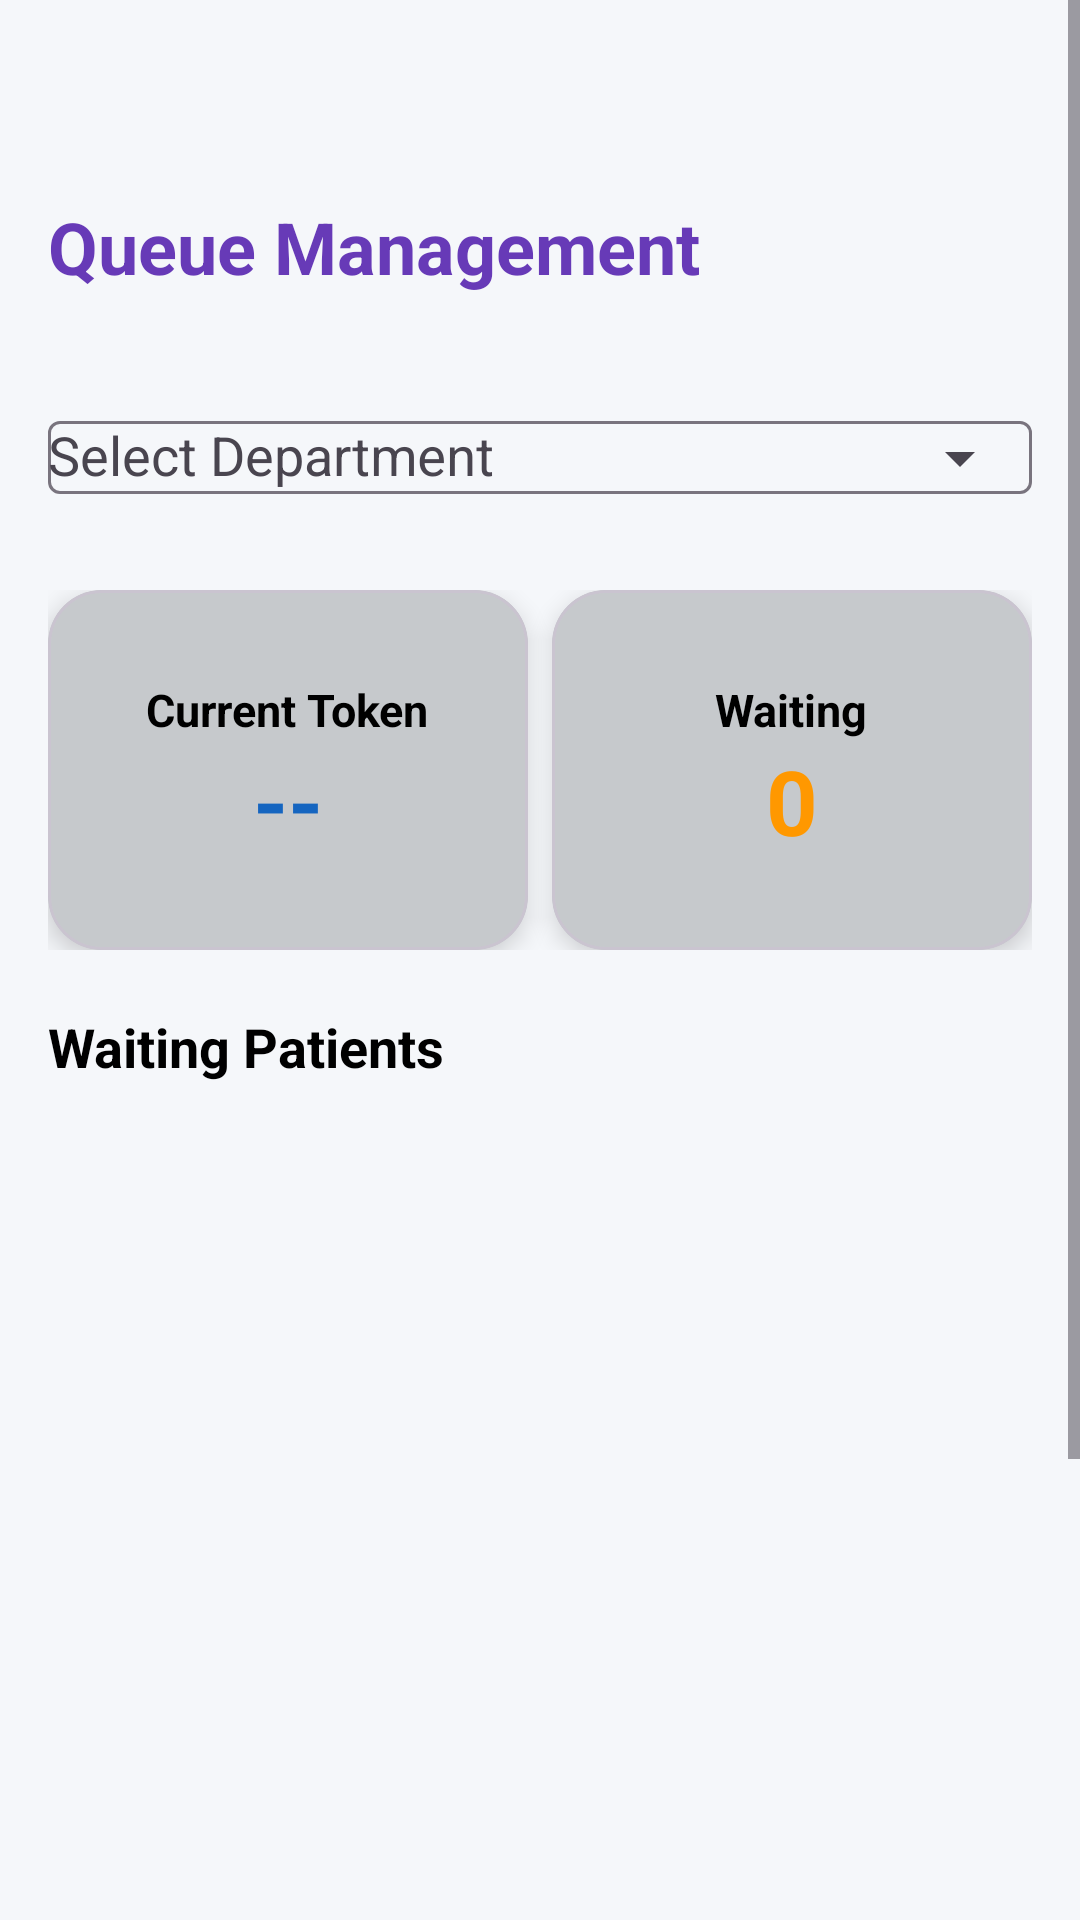

This screen was rendered from an Android layout file. Write that file and the resources it references.
<!-- AndroidManifest.xml: application theme Theme.NextTurn_Project -->
<!-- res/layout/fragment_queue.xml -->
<?xml version="1.0" encoding="utf-8"?>
<ScrollView xmlns:android="http://schemas.android.com/apk/res/android"
    xmlns:app="http://schemas.android.com/apk/res-auto"
    android:layout_width="match_parent"
    android:layout_height="match_parent"
    android:fillViewport="true"
    android:background="#F5F7FA">

    <LinearLayout
        android:layout_width="match_parent"
        android:layout_height="wrap_content"
        android:orientation="vertical"
        android:padding="16dp">

        

        <TextView
            android:layout_width="wrap_content"
            android:layout_height="wrap_content"
            android:layout_marginTop="50dp"
            android:text="Queue Management"
            android:textStyle="bold"
            android:textSize="24sp"
            android:textColor="#673AB7" />

        

        <com.google.android.material.textfield.TextInputLayout
            android:layout_width="match_parent"
            android:layout_height="wrap_content"
            android:layout_marginTop="25dp"
            android:hint="Select Department"
            app:endIconMode="dropdown_menu">

            <AutoCompleteTextView
                android:id="@+id/actDepartment"
                android:layout_width="match_parent"
                android:layout_height="wrap_content"
                android:inputType="none"/>

        </com.google.android.material.textfield.TextInputLayout>

        

        <LinearLayout
            android:layout_width="match_parent"
            android:layout_height="wrap_content"
            android:layout_marginTop="20dp"
            android:orientation="horizontal"
            android:weightSum="2">

            

            <com.google.android.material.card.MaterialCardView
                android:layout_width="0dp"
                android:layout_height="120dp"
                android:layout_weight="1"
                android:layout_marginEnd="8dp"
                app:cardCornerRadius="18dp"
                app:cardElevation="5dp">

                <LinearLayout
                    android:layout_width="match_parent"
                    android:layout_height="match_parent"
                    android:gravity="center"
                    android:background="#C6C9CC"
                    android:orientation="vertical">

                    <TextView
                        android:layout_width="wrap_content"
                        android:layout_height="wrap_content"
                        android:text="Current Token"
                        android:textStyle="bold"
                        android:textColor="@color/black"
                        android:textSize="15sp"/>

                    <TextView
                        android:id="@+id/tvCurrentToken"
                        android:layout_width="wrap_content"
                        android:layout_height="wrap_content"
                        android:text="--"
                        android:textStyle="bold"
                        android:textColor="#1565C0"
                        android:textSize="30sp"/>

                </LinearLayout>

            </com.google.android.material.card.MaterialCardView>

            

            <com.google.android.material.card.MaterialCardView
                android:layout_width="0dp"
                android:layout_height="120dp"
                android:layout_weight="1"
                app:cardCornerRadius="18dp"
                app:cardElevation="5dp">

                <LinearLayout
                    android:layout_width="match_parent"
                    android:layout_height="match_parent"
                    android:gravity="center"
                    android:background="#C6C9CC"
                    android:orientation="vertical">

                    <TextView
                        android:layout_width="wrap_content"
                        android:layout_height="wrap_content"
                        android:text="Waiting"
                        android:textStyle="bold"
                        android:textColor="@color/black"
                        android:textSize="15sp"/>

                    <TextView
                        android:id="@+id/tvWaitingCount"
                        android:layout_width="wrap_content"
                        android:layout_height="wrap_content"
                        android:text="0"
                        android:textStyle="bold"
                        android:textColor="#FF9800"
                        android:textSize="30sp"/>

                </LinearLayout>

            </com.google.android.material.card.MaterialCardView>

        </LinearLayout>

        

        <TextView
            android:layout_width="wrap_content"
            android:layout_height="wrap_content"
            android:layout_marginTop="20dp"
            android:text="Waiting Patients"
            android:textStyle="bold"
            android:textSize="18sp"
            android:textColor="@color/black"/>

        <androidx.recyclerview.widget.RecyclerView
            android:id="@+id/rvQueue"
            android:layout_width="match_parent"
            android:layout_height="350dp"
            android:layout_marginTop="10dp"
            android:clipToPadding="false"
            android:paddingBottom="10dp"/>

        

        <ProgressBar
            android:id="@+id/progressBar"
            android:layout_width="50dp"
            android:layout_height="50dp"
            android:layout_gravity="center"
            android:layout_marginTop="10dp"
            android:visibility="gone"/>

        

        <TextView
            android:id="@+id/tvEmpty"
            android:layout_width="match_parent"
            android:layout_height="wrap_content"
            android:layout_marginTop="20dp"
            android:gravity="center"
            android:text="No Patients in Queue"
            android:textColor="#757575"
            android:textStyle="bold"
            android:textSize="18sp"
            android:visibility="gone"/>

        

        <LinearLayout
            android:layout_width="match_parent"
            android:layout_height="wrap_content"
            android:layout_marginTop="25dp"
            android:orientation="horizontal"
            android:weightSum="3">

            <com.google.android.material.button.MaterialButton
                android:id="@+id/btnCallNext"
                android:layout_width="0dp"
                android:layout_height="55dp"
                android:layout_weight="1"
                android:layout_marginEnd="4dp"
                android:text="Call"
                android:textAllCaps="false"
                android:textColor="@android:color/white"
                android:backgroundTint="#3F51B5"/>

            <com.google.android.material.button.MaterialButton
                android:id="@+id/btnServe"
                android:layout_width="0dp"
                android:layout_height="55dp"
                android:layout_weight="1"
                android:layout_marginStart="4dp"
                android:layout_marginEnd="4dp"
                android:text="Serve"
                android:textAllCaps="false"
                android:textColor="@android:color/white"
                android:backgroundTint="#4CAF50"/>

            <com.google.android.material.button.MaterialButton
                android:id="@+id/btnComplete"
                android:layout_width="0dp"
                android:layout_height="55dp"
                android:layout_weight="1"
                android:layout_marginStart="4dp"
                android:text="Complete"
                android:textAllCaps="false"
                android:textColor="@android:color/white"
                android:backgroundTint="#F44336"/>

        </LinearLayout>

        <Space
            android:layout_width="match_parent"
            android:layout_height="25dp"/>

    </LinearLayout>

</ScrollView>
<!-- resources referenced by this layout -->
<resources>
  <color name="black">#000000</color>
  <style name="Theme.NextTurn_Project" parent="Base.Theme.NextTurn_Project" />
  <style name="Base.Theme.NextTurn_Project" parent="Theme.Material3.DayNight.NoActionBar">
          
          
      </style>
</resources>
